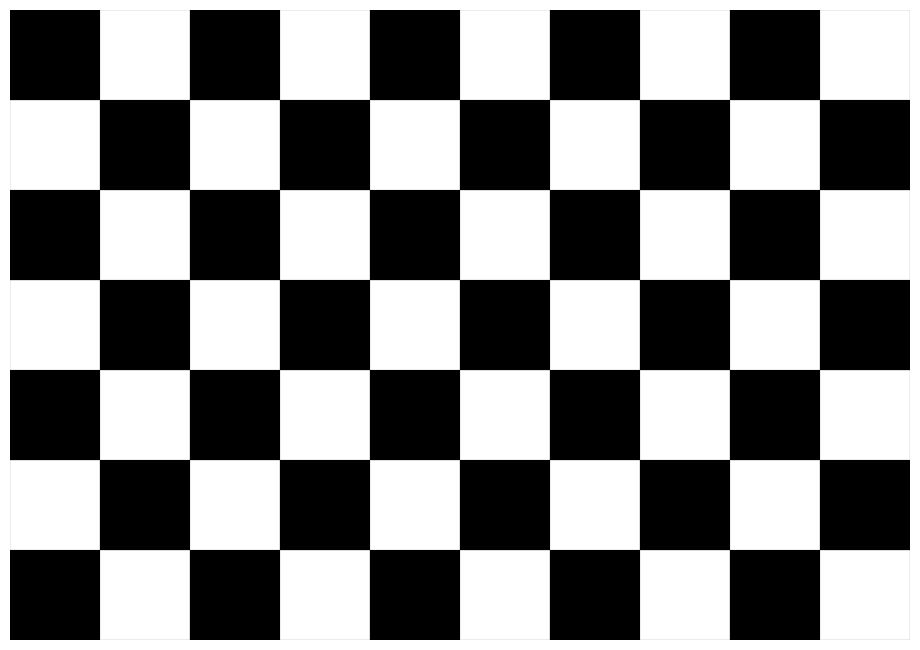

Python code for this plot:
import matplotlib.pyplot as plt
from matplotlib.patches import Rectangle
from matplotlib.backends.backend_pdf import PdfPages

# Configuration
inner_corners_x = 9
inner_corners_y = 6
squares_x = inner_corners_x + 1  # 10
squares_y = inner_corners_y + 1  # 7
square_size_mm = 29.7  # Slightly reduced to fit A4 landscape

# Total board size in mm
board_width_mm = squares_x * square_size_mm
board_height_mm = squares_y * square_size_mm

# Convert mm to inches for matplotlib (1 inch = 25.4 mm)
board_width_in = board_width_mm / 25.4
board_height_in = board_height_mm / 25.4

# Create the figure
fig, ax = plt.subplots(figsize=(board_width_in, board_height_in))
ax.set_xlim(0, board_width_mm)
ax.set_ylim(0, board_height_mm)
ax.set_aspect('equal')
ax.axis('off')

# Draw the chessboard pattern
for i in range(squares_x):
    for j in range(squares_y):
        if (i + j) % 2 == 0:
            color = 'black'
        else:
            color = 'white'
        rect = Rectangle((i * square_size_mm, j * square_size_mm),
                         square_size_mm, square_size_mm,
                         facecolor=color, edgecolor='black', linewidth=0.1)
        ax.add_patch(rect)

# Save to PDF
pdf_filename = "calibration_chessboard_9x6_A4_landscape.pdf"
with PdfPages(pdf_filename) as pdf:
    pdf.savefig(fig, bbox_inches='tight')

plt.close(fig)
